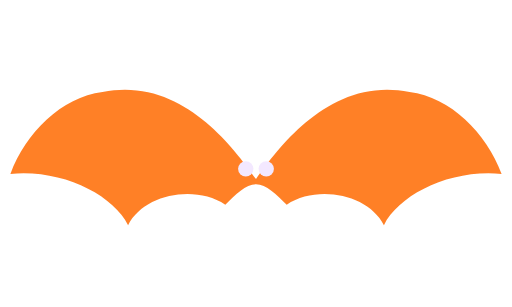
t = 0.00 s
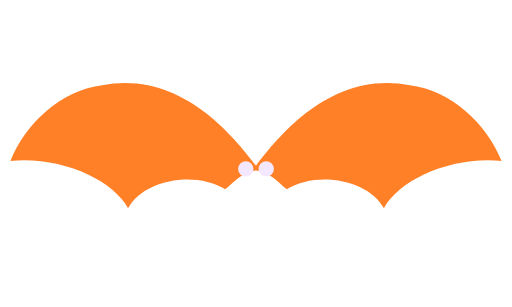
t = 0.05 s
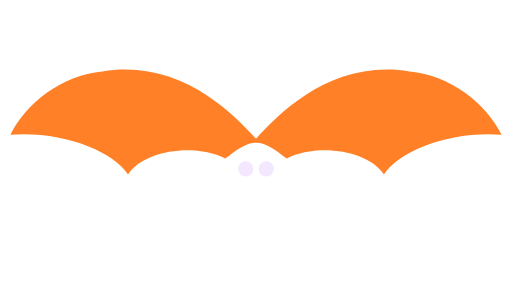
t = 0.15 s
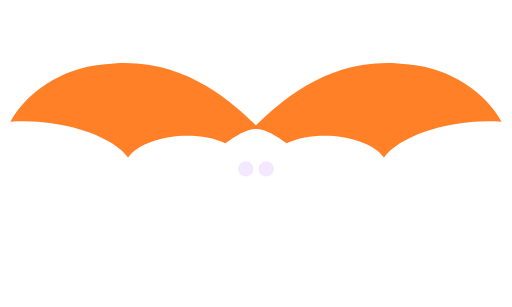
t = 0.20 s
t = 0.25 s: frame unchanged from t = 0.15 s, image omitted
t = 0.35 s: frame unchanged from t = 0.05 s, image omitted

The animated SVG that drew these frames (rendered in a browser with its animation timeline set to each time). Animation: 1 SMIL element (animateTransform=1); one cycle of 0.40 s, repeats indefinitely.

<svg xmlns="http://www.w3.org/2000/svg" viewBox="0 0 100 60" width="100" height="60" fill="#ff6a00">
  <path d="M50,35 C45,28 35,15 20,18 C12,19 5,26 2,34 C12,33 22,38 25,44 C28,38 38,36 44,40 C46,38 48,36 50,36 C52,36 54,38 56,40 C62,36 72,38 75,44 C78,38 88,33 98,34 C95,26 88,19 80,18 C65,15 55,28 50,35 Z" opacity="0.85">
    <animateTransform attributeName="transform" type="scale" values="1,1; 1,0.7; 1,1" dur="0.4s" repeatCount="indefinite" transform-origin="50 35"/>
  </path>
  <circle cx="48" cy="33" r="1.5" fill="#f3e8ff"/>
  <circle cx="52" cy="33" r="1.5" fill="#f3e8ff"/>
</svg>
